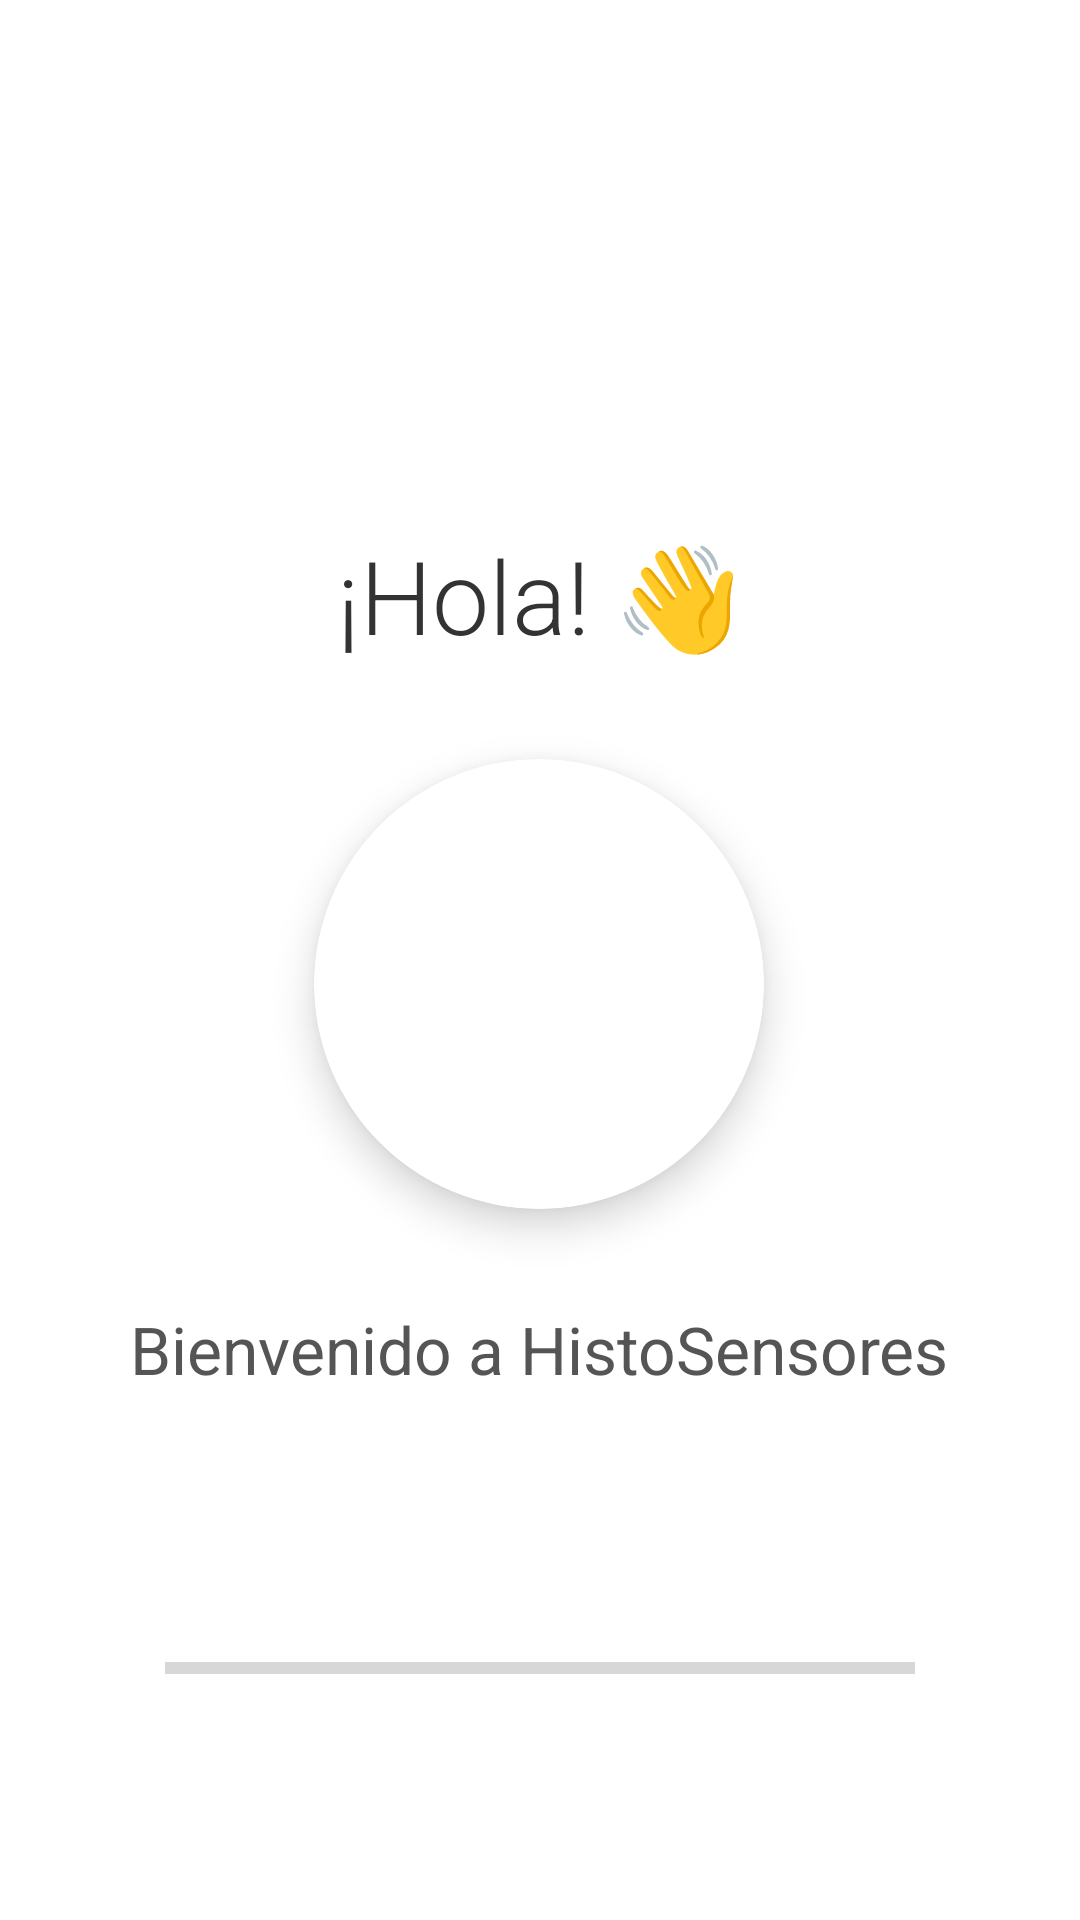

Here is an Android app screen rendered from its layout file. Give the layout XML and the strings, colors and styles it references.
<!-- AndroidManifest.xml: application theme Theme.Accel -->
<!-- res/layout/activity_splash.xml -->
<?xml version="1.0" encoding="utf-8"?>
<RelativeLayout xmlns:android="http://schemas.android.com/apk/res/android"
    xmlns:app="http://schemas.android.com/apk/res-auto"
    android:layout_width="match_parent"
    android:layout_height="match_parent"
    android:background="#FFFFFF"
    android:padding="16dp">

    <LinearLayout
        android:id="@+id/main_content_container"
        android:layout_width="wrap_content"
        android:layout_height="wrap_content"
        android:layout_centerInParent="true"
        android:gravity="center_horizontal"
        android:orientation="vertical">

        <TextView
            android:id="@+id/saludo_texto"
            android:layout_width="wrap_content"
            android:layout_height="wrap_content"
            android:fontFamily="sans-serif-light"
            android:text="¡Hola! 👋"
            android:textColor="#333333"
            android:textSize="34sp" />

        <androidx.cardview.widget.CardView
            android:layout_width="150dp"
            android:layout_height="150dp"
            android:layout_marginTop="32dp"
            app:cardCornerRadius="75dp"
            app:cardElevation="8dp">

            <ImageView
                android:id="@+id/imagen_logo_utp"
                android:layout_width="match_parent"
                android:layout_height="match_parent"
                android:contentDescription="Logo de la UTP"
                android:scaleType="centerCrop"
                android:src="@drawable/logo_utp" />

        </androidx.cardview.widget.CardView>

        <TextView
            android:id="@+id/titulo_texto"
            android:layout_width="wrap_content"
            android:layout_height="wrap_content"
            android:layout_marginTop="32dp"
            android:text="Bienvenido a HistoSensores"
            android:textColor="#555555"
            android:textSize="22sp" />

    </LinearLayout>

    <ProgressBar
        android:id="@+id/progressBar"
        style="?android:attr/progressBarStyleHorizontal"
        android:layout_width="250dp"
        android:layout_height="wrap_content"
        android:layout_alignParentBottom="true"
        android:layout_centerHorizontal="true"
        android:layout_marginBottom="60dp"
        android:max="100" />

</RelativeLayout>
<!-- resources referenced by this layout -->
<resources>
  <style name="Theme.Accel" parent="Theme.MaterialComponents.DayNight.NoActionBar">
          <item name="colorPrimary">@color/purple_500</item>
          <item name="colorPrimaryVariant">@color/purple_700</item>
          <item name="colorOnPrimary">@color/white</item>
          <item name="colorSecondary">@color/teal_200</item>
          <item name="colorSecondaryVariant">@color/teal_700</item>
          <item name="colorOnSecondary">@color/black</item>
          <item name="menuPrincipalColor">#333333</item> </style>
  <color name="purple_500">#FF6200EE</color>
  <color name="purple_700">#FF3700B3</color>
  <color name="white">#FFFFFFFF</color>
  <color name="teal_200">#FF03DAC5</color>
  <color name="teal_700">#FF018786</color>
  <color name="black">#FF000000</color>
</resources>
